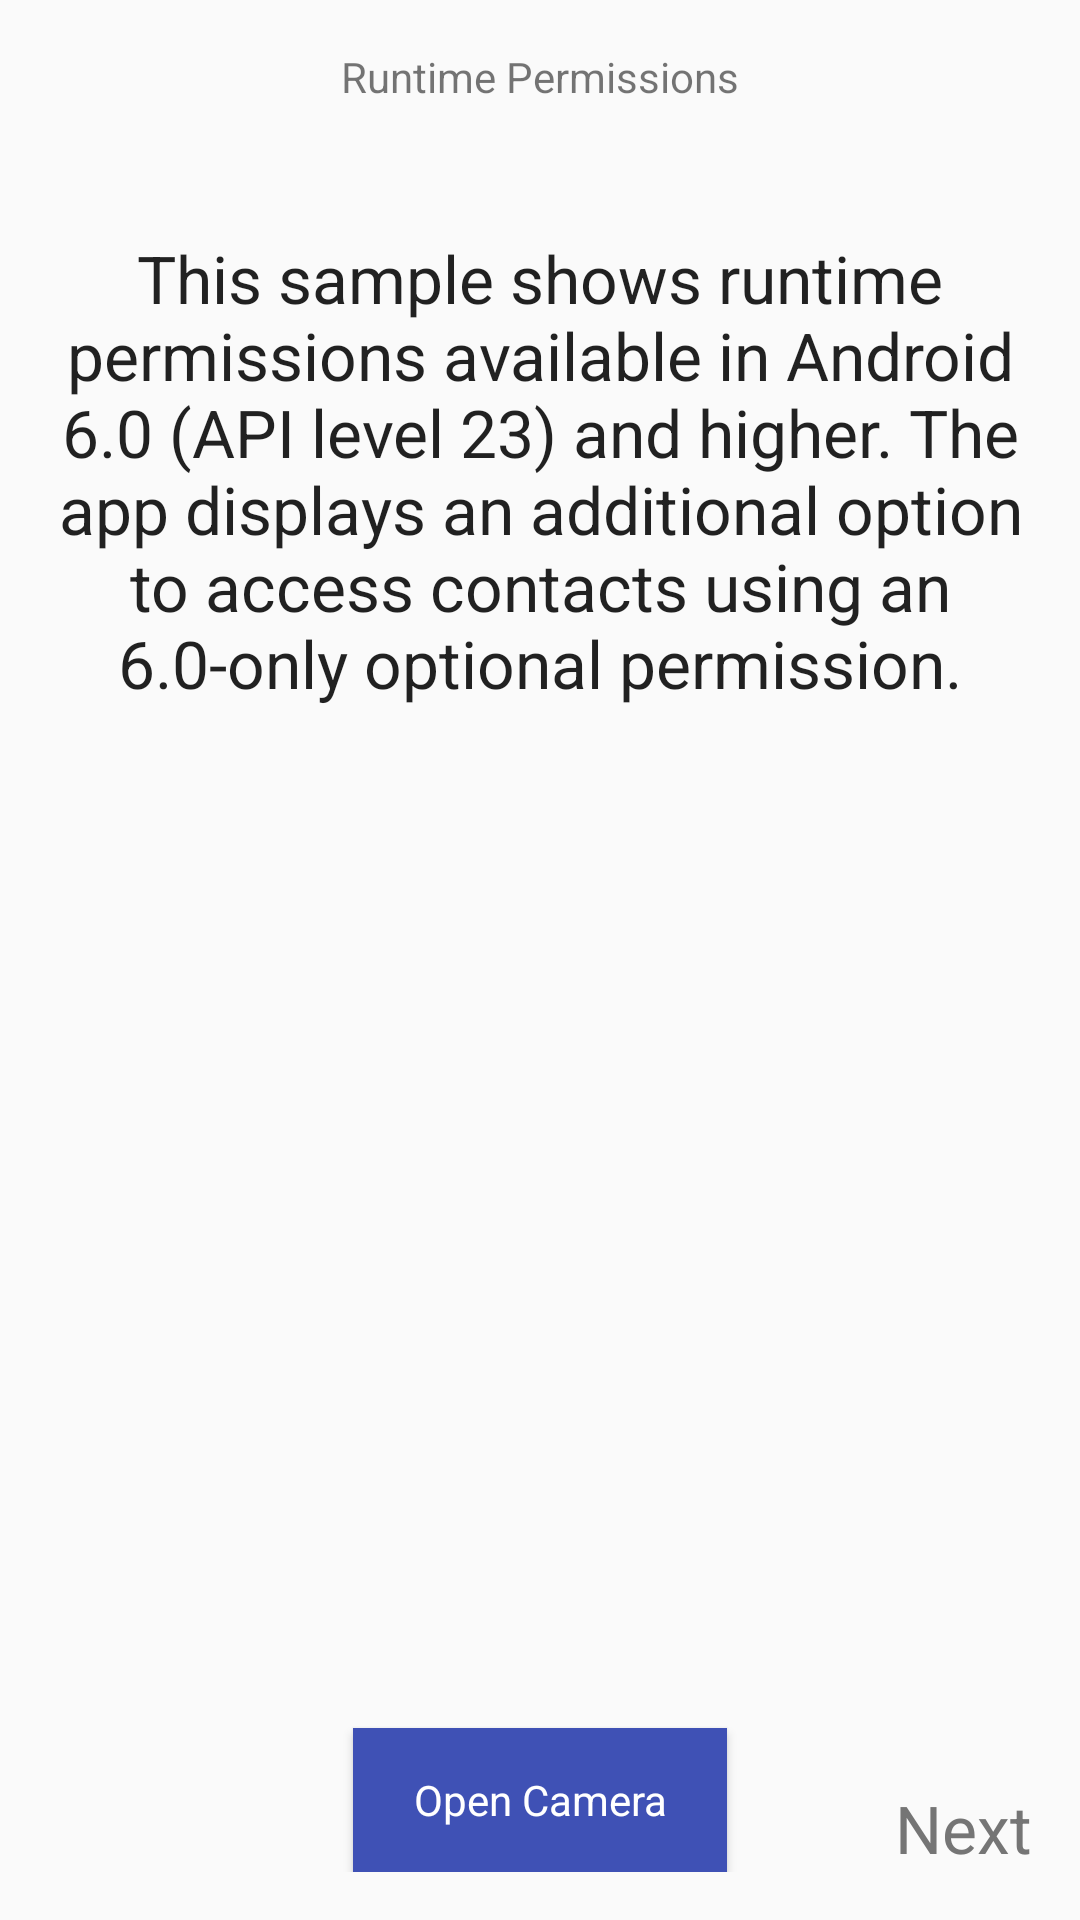

Reconstruct the res/layout file that produces this screen, plus the resources it refers to.
<!-- AndroidManifest.xml: application theme AppTheme -->
<!-- res/layout/activity_main.xml -->
<?xml version="1.0" encoding="utf-8"?>
<RelativeLayout xmlns:android="http://schemas.android.com/apk/res/android"
    xmlns:tools="http://schemas.android.com/tools" android:layout_width="match_parent"
    android:layout_height="match_parent" android:paddingLeft="@dimen/activity_horizontal_margin"
    android:paddingRight="@dimen/activity_horizontal_margin"
    android:paddingTop="@dimen/activity_vertical_margin"
    android:paddingBottom="@dimen/activity_vertical_margin" tools:context=".MainActivity"
    android:id="@+id/main">

    <TextView android:text="@string/txtCameraTitle" android:layout_width="wrap_content"
        android:layout_height="wrap_content"
        android:id="@+id/textView"
        android:layout_alignParentTop="true"
        android:layout_centerHorizontal="true" />

    <Button
        style="@style/Base.V21.Theme.AppCompat"
        android:layout_width="wrap_content"
        android:layout_height="wrap_content"
        android:text="@string/txtOpenCamera"
        android:id="@+id/button"
        android:layout_alignParentBottom="true"
        android:layout_centerHorizontal="true"
        android:background="@color/colorPrimary"
        android:paddingStart="20dp"
        android:paddingEnd="20dp"
        android:textColor="#ffffff"/>

    <TextView
        android:layout_width="wrap_content"
        android:layout_height="wrap_content"
        android:textAppearance="?android:attr/textAppearanceLarge"
        android:text="@string/txtCameraDescription"
        android:id="@+id/txtDescription"
        android:layout_below="@+id/textView"
        android:layout_centerHorizontal="true"
        android:gravity="center_horizontal"
        android:layout_marginTop="43dp" />

    <TextView
        android:layout_width="wrap_content"
        android:layout_height="wrap_content"
        android:textAppearance="?android:attr/textAppearanceLarge"
        android:text="@string/txtNext"
        android:id="@+id/txtNext"
        android:layout_alignParentBottom="true"
        android:layout_alignRight="@+id/txtDescription"
        android:layout_alignEnd="@+id/txtDescription"
        android:textColor="#757575"/>

</RelativeLayout>
<!-- resources referenced by this layout -->
<resources>
  <color name="colorPrimary">#3F51B5</color>
  <dimen name="activity_horizontal_margin">16dp</dimen>
  <dimen name="activity_vertical_margin">16dp</dimen>
  <string name="txtCameraDescription">This sample shows runtime permissions available in Android 6.0 (API level 23) and higher. The app displays an additional option to access contacts using an 6.0-only optional permission.</string>
  <string name="txtCameraTitle">Runtime Permissions</string>
  <string name="txtNext">Next</string>
  <string name="txtOpenCamera">Open Camera</string>
  <style name="AppTheme" parent="Theme.AppCompat.Light.DarkActionBar">
          
          <item name="colorPrimary">@color/colorPrimary</item>
          <item name="colorPrimaryDark">@color/colorPrimaryDark</item>
          <item name="colorAccent">@color/colorAccent</item>
      </style>
  <color name="colorPrimaryDark">#303F9F</color>
  <color name="colorAccent">#FF4081</color>
</resources>
